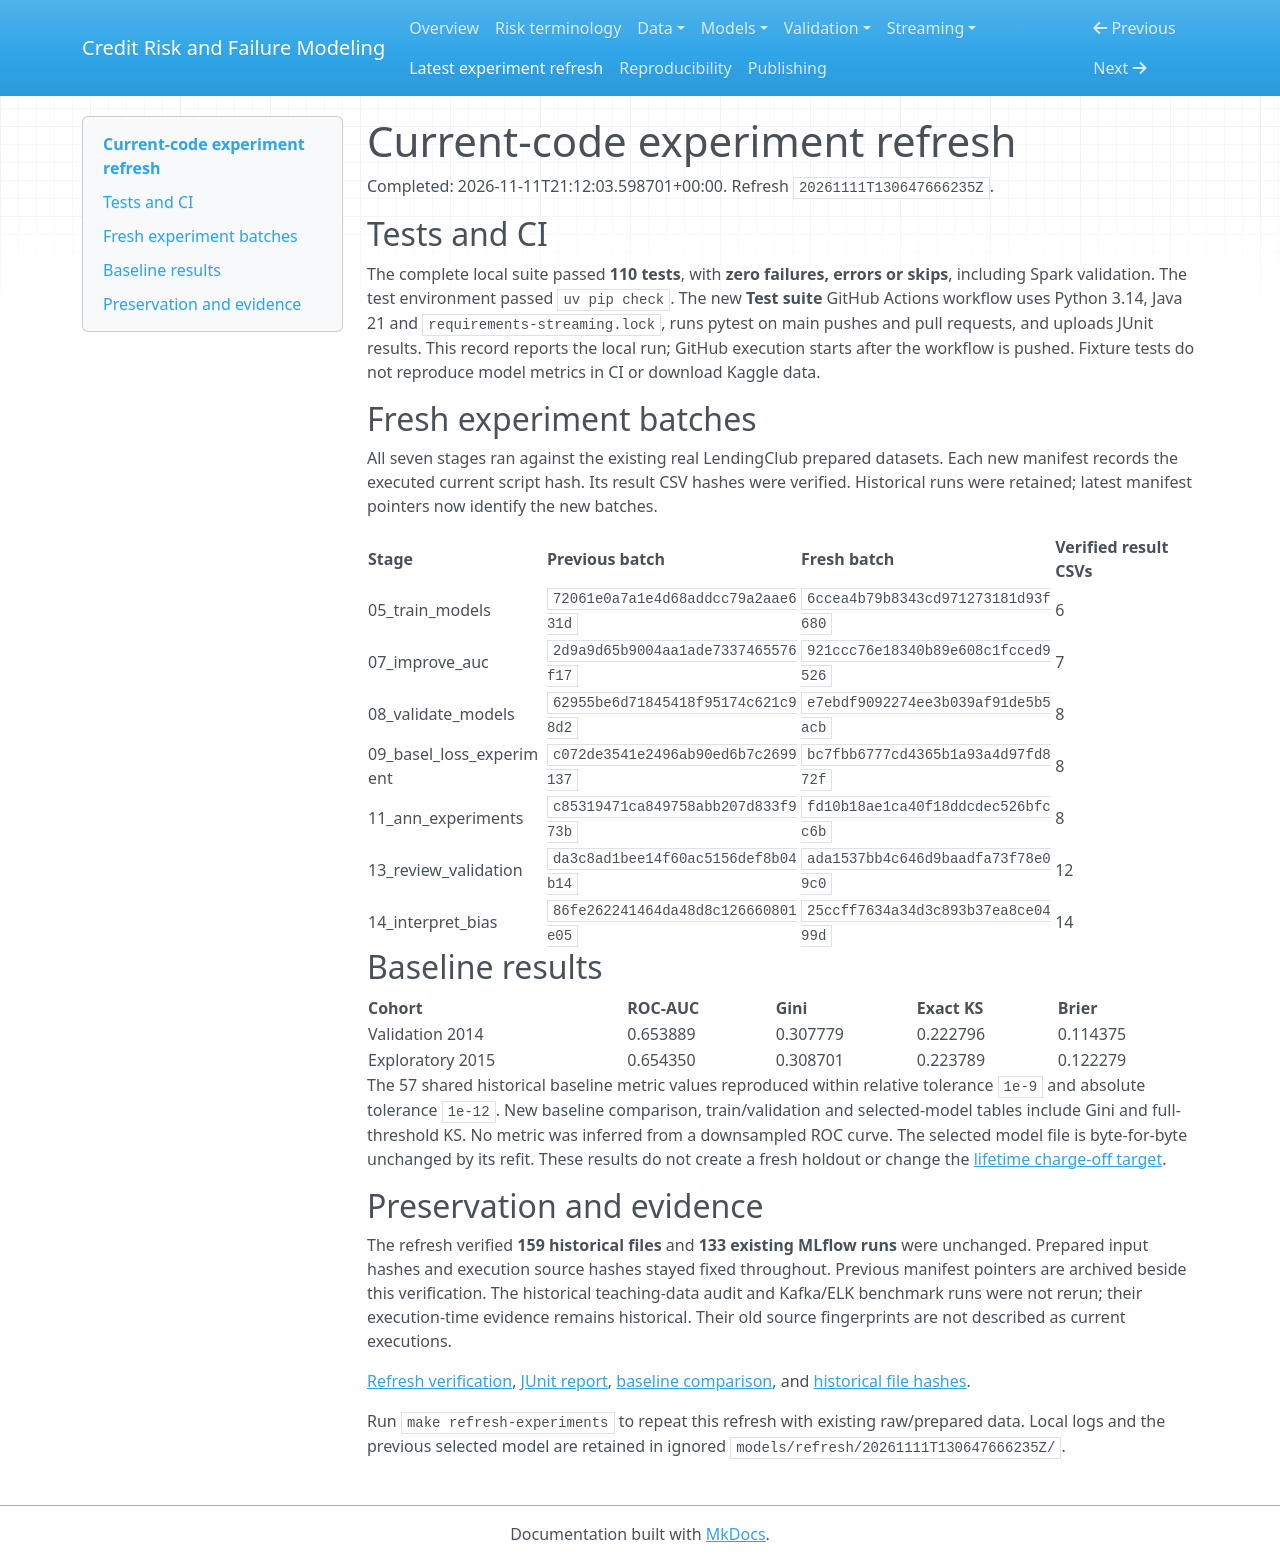

repository: Codezy93/Credit-Risk-and-Failure-Modeling-Platform · page: experiment_refresh/index.html · generator: mkdocs

# Current-code experiment refresh

Completed: 2026-11-11T21:12:03.598701+00:00. Refresh `20261111T130647666235Z`.

## Tests and CI

The complete local suite passed **110 tests**, with **zero failures, errors or skips**,
including Spark validation. The test environment passed `uv pip check`.
The new **Test suite** GitHub Actions workflow uses Python 3.14, Java 21 and
`requirements-streaming.lock`, runs pytest on main pushes and pull requests,
and uploads JUnit results. This record reports the local run; GitHub execution
starts after the workflow is pushed. Fixture tests do not reproduce model metrics
in CI or download Kaggle data.

## Fresh experiment batches

All seven stages ran against the existing real LendingClub prepared datasets.
Each new manifest records the executed current script hash. Its result CSV hashes
were verified. Historical runs were retained; latest manifest pointers now identify
the new batches.

| Stage | Previous batch | Fresh batch | Verified result CSVs |
| --- | --- | --- | --- |
| 05_train_models | `72061e0a7a1e4d68addcc79a2aae631d` | `6ccea4b79b8343cd971273181d93f680` | 6 |
| 07_improve_auc | `2d9a9d65b9004aa1ade7337465576f17` | `921ccc76e18340b89e608c1fcced9526` | 7 |
| 08_validate_models | `62955be6d71845418f95174c621c98d2` | `e7ebdf9092274ee3b039af91de5b5acb` | 8 |
| 09_basel_loss_experiment | `c072de3541e2496ab90ed6b7c2699137` | `bc7fbb6777cd4365b1a93a4d97fd872f` | 8 |
| 11_ann_experiments | `c85319471ca849758abb207d833f973b` | `fd10b18ae1ca40f18ddcdec526bfcc6b` | 8 |
| 13_review_validation | `da3c8ad1bee14f60ac5156def8b04b14` | `ada1537bb4c646d9baadfa73f78e09c0` | 12 |
| 14_interpret_bias | `86fe262241464da48d8c126660801e05` | `25ccff7634a34d3c893b37ea8ce0499d` | 14 |

## Baseline results

| Cohort | ROC-AUC | Gini | Exact KS | Brier |
| --- | --- | --- | --- | --- |
| Validation 2014 | 0.653889 | 0.307779 | 0.222796 | 0.114375 |
| Exploratory 2015 | 0.654350 | 0.308701 | 0.223789 | 0.122279 |

The 57 shared historical baseline metric values reproduced within relative
tolerance `1e-9` and absolute tolerance `1e-12`. New baseline comparison,
train/validation and selected-model tables include Gini and full-threshold KS.
No metric was inferred from a downsampled ROC curve. The selected model file is
byte-for-byte unchanged by its refit. These results do not create a fresh holdout
or change the [lifetime charge-off target](risk_terminology.md).

## Preservation and evidence

The refresh verified **159 historical files** and
**133 existing MLflow runs** were unchanged. Prepared
input hashes and execution source hashes stayed fixed throughout. Previous manifest
pointers are archived beside this verification. The historical teaching-data audit
and Kafka/ELK benchmark runs were not rerun; their execution-time evidence remains
historical. Their old source fingerprints are not described as current executions.

[Refresh verification](https://github.com/Codezy93/Credit-Risk-and-Failure-Modeling-Platform/blob/main/assets/results/refresh/20261111T130647666235Z/verification.json),
[JUnit report](https://github.com/Codezy93/Credit-Risk-and-Failure-Modeling-Platform/blob/main/assets/results/refresh/20261111T130647666235Z/pytest.xml),
[baseline comparison](https://github.com/Codezy93/Credit-Risk-and-Failure-Modeling-Platform/blob/main/assets/results/refresh/20261111T130647666235Z/metric_comparison.json), and
[historical file hashes](https://github.com/Codezy93/Credit-Risk-and-Failure-Modeling-Platform/blob/main/assets/results/refresh/20261111T130647666235Z/historical_file_hashes.json).

Run `make refresh-experiments` to repeat this refresh with existing raw/prepared data.
Local logs and the previous selected model are retained in ignored
`models/refresh/20261111T130647666235Z/`.
